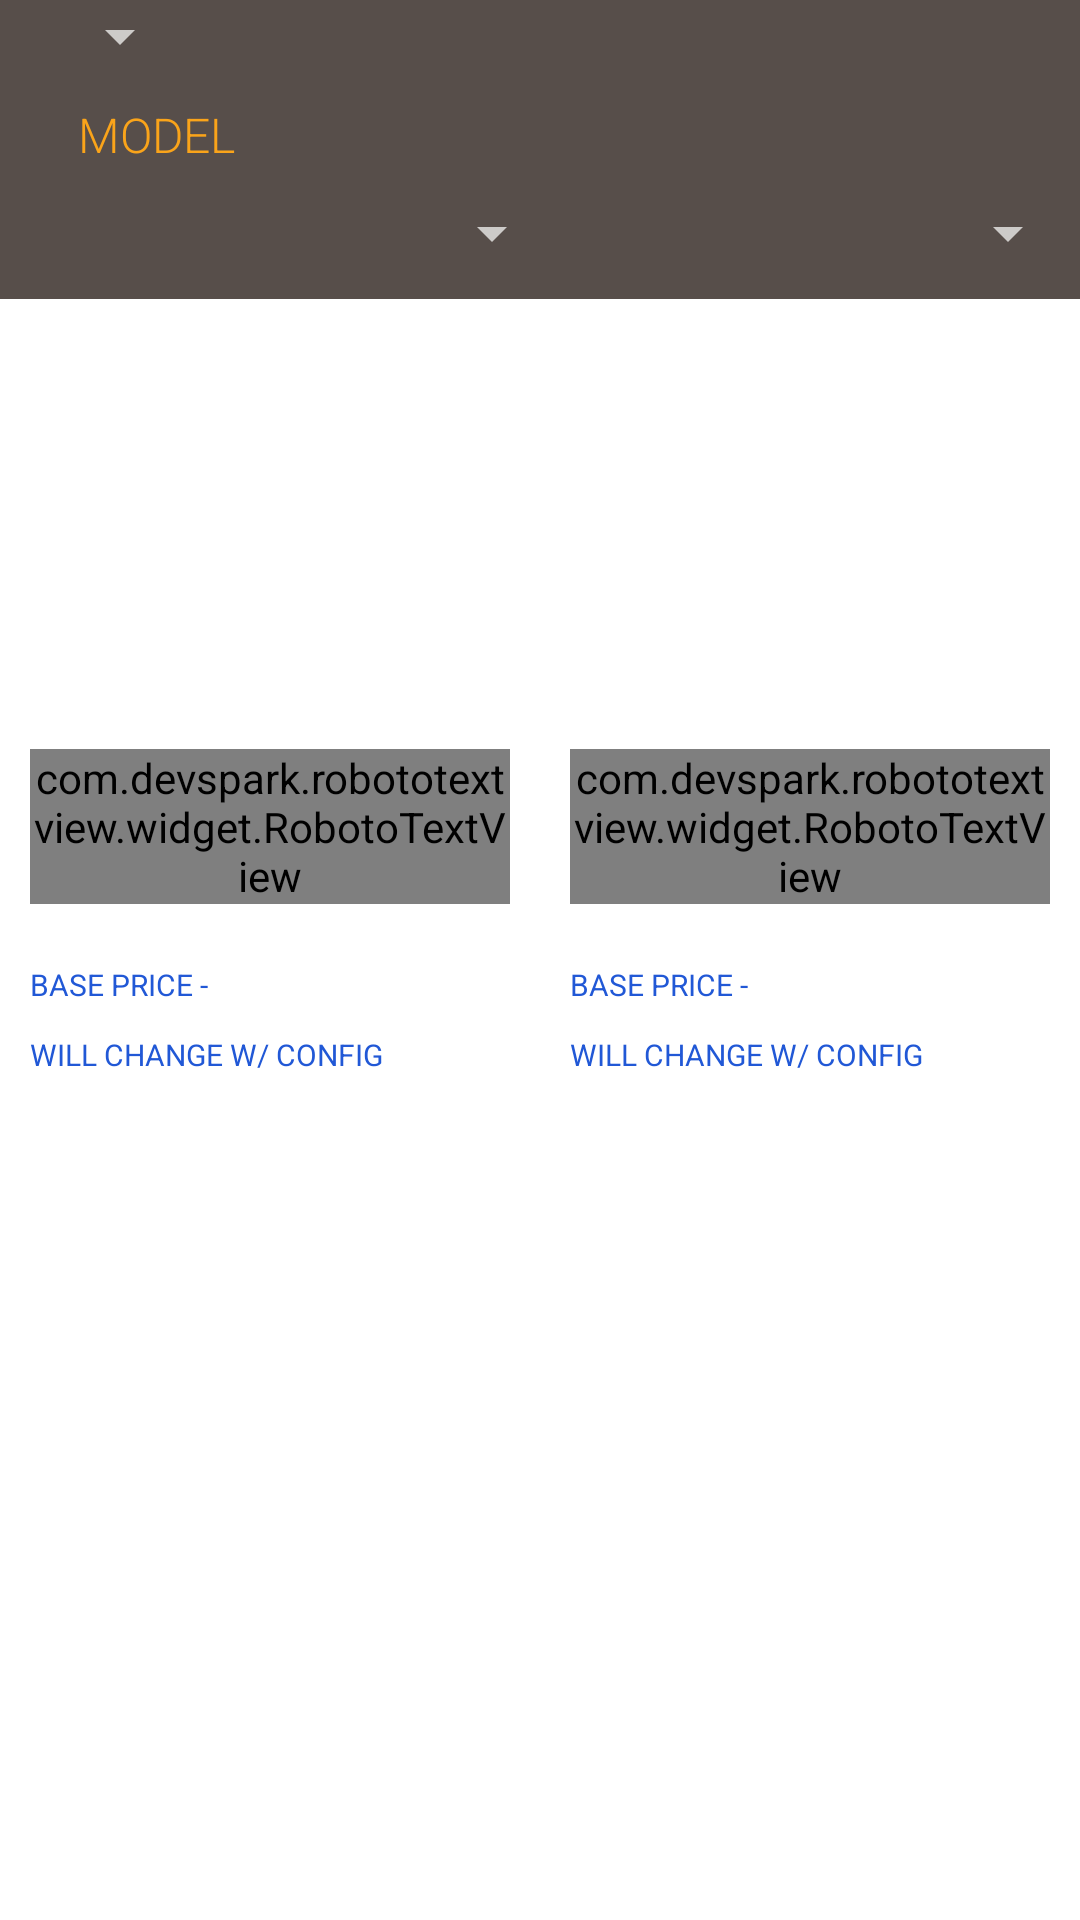

The Android layout XML behind this screen, and the referenced resources:
<!-- AndroidManifest.xml: application theme AppTheme -->
<!-- res/layout/activity_main.xml -->
<?xml version="1.0" encoding="utf-8"?>
<layout>

    <data class="MainBinding">

        <import type="android.view.View"/>

        <import type="com.akiniyalocts.superfan.model.Product"/>
        <import type="com.akiniyalocts.superfan.model.Tier"/>

        <variable
            name="loading"
            type="boolean"/>

        <variable
            name="product"
            type="Product"/>

        <variable
            name="tier"
            type="Tier"/>


    </data>

<RelativeLayout xmlns:android="http://schemas.android.com/apk/res/android"
    xmlns:tools="http://schemas.android.com/tools"
    xmlns:app="http://schemas.android.com/apk/res-auto"
    android:id="@+id/activity_main"
    android:layout_width="match_parent"
    android:layout_height="match_parent"

    tools:context="com.akiniyalocts.superfan.ui.imp.MainActivity">


    <android.support.v7.widget.Toolbar
        android:id="@+id/toolbar"
        android:background="@color/colorPrimary"
        android:layout_width="match_parent"
        android:layout_height="wrap_content">



        <LinearLayout
            android:layout_width="match_parent"
            android:layout_height="wrap_content"
            android:layout_marginBottom="10dp"
            android:orientation="vertical">

        <Spinner
            android:id="@+id/spinner_type"
            android:layout_width="wrap_content"
            android:layout_height="wrap_content" />

            <TextView
                android:layout_width="wrap_content"
                android:layout_height="wrap_content"
                android:text="@string/model"
                android:textAllCaps="true"
                android:textSize="16sp"
                android:layout_margin="10dp"
                android:textColor="@color/colorAccent"
                android:fontFamily="sans-serif-light"/>

            <LinearLayout
                android:layout_width="match_parent"
                android:layout_height="wrap_content"
                android:orientation="horizontal"
                android:weightSum="2">

                <Spinner
                    android:id="@+id/spinner_model_76"
                    android:layout_width="wrap_content"
                    android:layout_height="wrap_content"
                    android:layout_weight="1"/>

                <Spinner
                    android:id="@+id/spinner_model_mac"
                    android:layout_width="wrap_content"
                    android:layout_height="wrap_content"
                    android:layout_weight="1"/>

            </LinearLayout>

        </LinearLayout>



    </android.support.v7.widget.Toolbar>

    <ScrollView
        android:layout_width="match_parent"
        android:layout_height="wrap_content"
        android:layout_below="@id/toolbar"
        android:id="@+id/scroll">

        <LinearLayout
            android:layout_width="match_parent"
            android:layout_height="match_parent"
            android:orientation="horizontal"
            android:id="@+id/comp_list_frame"
            android:weightSum="2"
            >

            <RelativeLayout
                android:layout_width="match_parent"
                android:layout_height="match_parent"
                android:layout_weight="1">



               <ImageView
                   android:layout_width="120dp"
                   android:layout_height="120dp"
                   android:layout_centerHorizontal="true"
                   android:layout_marginTop="20dp"
                   android:clickable="true"
                   android:focusable="true"
                   android:background="?attr/selectableItemBackground"
                   android:id="@+id/sys_76_image"/>


                <com.devspark.robototextview.widget.RobotoTextView
                    android:layout_width="match_parent"
                    android:layout_height="wrap_content"
                    android:textSize="@dimen/text_price_size"
                    android:layout_below="@id/sys_76_image"
                    android:textColor="@color/colorAccent"
                    app:setPrice="@{product.price}"
                    android:layout_margin="@dimen/text_margin"
                    app:typeface="roboto_slab_bold"
                    android:id="@+id/product_price"/>

                <TextView
                    android:layout_width="match_parent"
                    android:layout_height="wrap_content"
                    android:layout_below="@id/product_price"
                    android:textColor="@color/blue_price"
                    android:textSize="@dimen/disclaimer_text_size"
                    android:textAllCaps="true"
                    android:layout_margin="@dimen/text_margin"
                    android:text="@string/base_price"
                    android:id="@+id/product_disclaimer"/>


                <TextView
                    android:layout_width="match_parent"
                    android:layout_height="wrap_content"
                    android:layout_below="@id/product_disclaimer"
                    android:textColor="@color/secondary_text"
                    android:layout_margin="@dimen/text_margin"
                    android:id="@+id/product_cpu"/>


            </RelativeLayout>

            <RelativeLayout
                android:layout_width="match_parent"
                android:layout_height="match_parent"
                android:focusable="true"
                android:clickable="true"
                android:background="?attr/selectableItemBackground"
                android:id="@+id/apple_container"
                android:layout_weight="1">


                <ImageView
                    android:layout_width="120dp"
                    android:layout_height="120dp"
                    android:layout_marginTop="20dp"
                    android:layout_centerHorizontal="true"
                    android:id="@+id/apple_image"/>

                <com.devspark.robototextview.widget.RobotoTextView
                    android:layout_width="match_parent"
                    android:layout_height="wrap_content"
                    android:textSize="@dimen/text_price_size"
                    android:layout_below="@id/apple_image"
                    android:textColor="@color/apple_red"
                    app:setPrice="@{tier.price}"
                    android:layout_margin="@dimen/text_margin"
                    app:typeface="roboto_slab_bold"
                    android:id="@+id/apple_price"/>

                <TextView
                    android:layout_width="match_parent"
                    android:layout_height="wrap_content"
                    android:layout_below="@id/apple_price"
                    android:textColor="@color/blue_price"
                    android:layout_margin="@dimen/text_margin"
                    android:textSize="@dimen/disclaimer_text_size"
                    android:textAllCaps="true"
                    android:text="@string/base_price"
                    android:id="@+id/apple_disclaimer"/>


                <TextView
                    android:layout_width="match_parent"
                    android:layout_height="wrap_content"
                    android:layout_margin="@dimen/text_margin"

                    android:layout_below="@+id/apple_disclaimer"
                    android:textColor="@color/secondary_text"
                    app:setTier="@{tier}"
                    android:id="@+id/apple_stats"/>


            </RelativeLayout>




        </LinearLayout>
    </ScrollView>

</RelativeLayout>

</layout>
<!-- resources referenced by this layout -->
<resources>
  <color name="apple_red">#FA2A1A</color>
  <color name="blue_price">#2158D6</color>
  <color name="colorAccent">#faa41a</color>
  <color name="colorPrimary">#574E4A</color>
  <color name="secondary_text">#69818C</color>
  <dimen name="disclaimer_text_size">10sp</dimen>
  <dimen name="text_margin">10dp</dimen>
  <dimen name="text_price_size">22sp</dimen>
  <string name="base_price">Base price -  \n\nwill change w/ config</string>
  <string name="model">Model</string>
  <style name="AppTheme" parent="Theme.AppCompat.NoActionBar">
          
          <item name="colorPrimary">@color/colorPrimary</item>
          <item name="colorPrimaryDark">@color/colorPrimaryDark</item>
          <item name="colorAccent">@color/colorAccent</item>
  
          <item name="android:spinnerStyle">@style/AppSpinner</item>
  
          <item name="android:windowBackground">@android:color/background_light</item>
      </style>
  <color name="colorPrimaryDark">#FF4D4440</color>
  <style name="AppSpinner" parent="Widget.AppCompat.Spinner">
          <item name="android:popupBackground">@color/colorPrimary</item>
          <item name="android:dropDownSelector">?attr/listChoiceBackgroundIndicator</item>
          <item name="android:dropDownVerticalOffset">0dip</item>
          <item name="android:dropDownHorizontalOffset">0dip</item>
          <item name="android:dropDownWidth">wrap_content</item>
          <item name="android:clickable">true</item>
          <item name="android:gravity">left|start|center_vertical</item>
          <item name="overlapAnchor">true</item>
      </style>
</resources>
